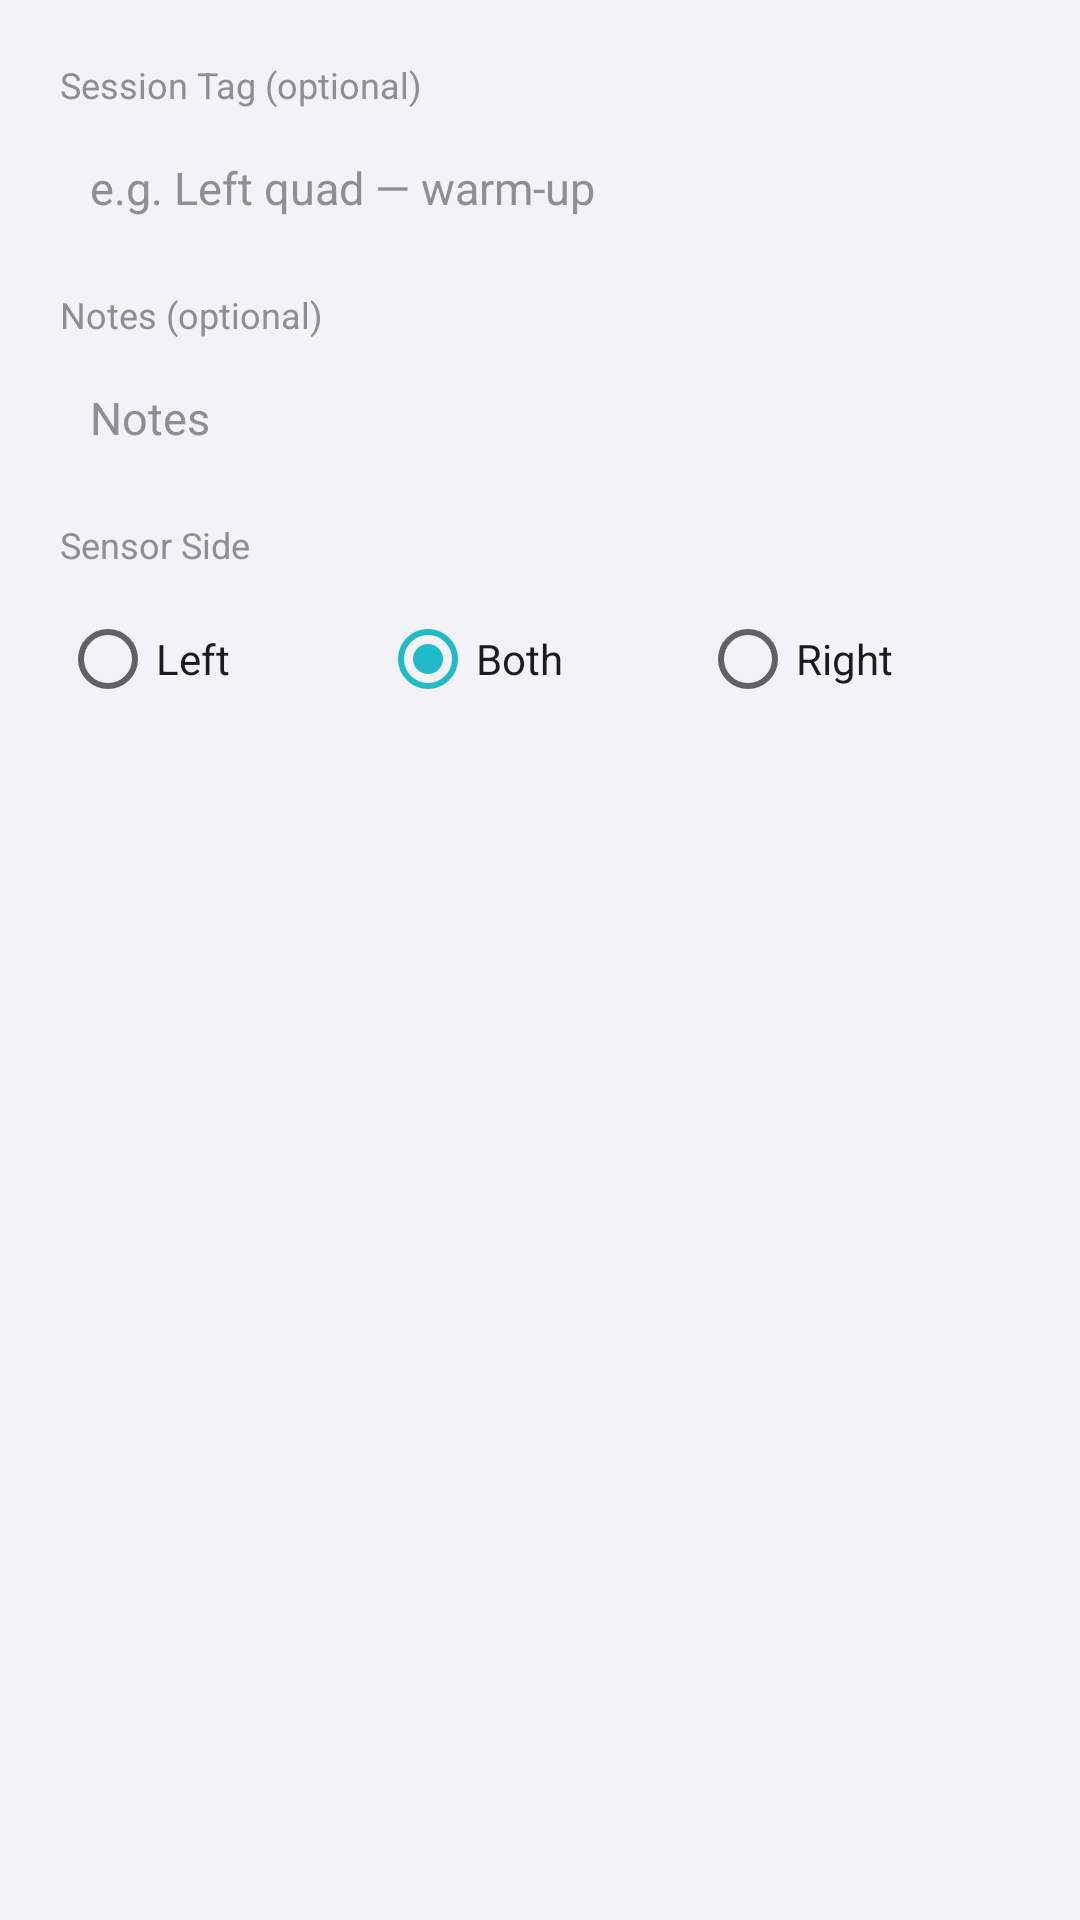

Android layout source for this screen:
<!-- AndroidManifest.xml: application theme Theme.MyoSense -->
<!-- res/layout/dialog_session_start.xml -->
<?xml version="1.0" encoding="utf-8"?>
<LinearLayout xmlns:android="http://schemas.android.com/apk/res/android"
    android:layout_width="match_parent"
    android:layout_height="wrap_content"
    android:orientation="vertical"
    android:padding="20dp">

    <TextView android:layout_width="wrap_content" android:layout_height="wrap_content"
        android:text="Session Tag (optional)" android:textColor="@color/ios_secondary_label" android:textSize="12sp" />
    <EditText android:id="@+id/etTag"
        android:layout_width="match_parent" android:layout_height="wrap_content"
        android:hint="e.g. Left quad — warm-up"
        android:background="@drawable/bg_rounded_8" android:backgroundTint="@color/ios_system_fill"
        android:padding="10dp" android:textSize="15sp" android:singleLine="true"
        android:textColor="@color/ios_label" android:textColorHint="@color/ios_secondary_label"
        android:layout_marginTop="6dp" android:layout_marginBottom="14dp" />

    <TextView android:layout_width="wrap_content" android:layout_height="wrap_content"
        android:text="Notes (optional)" android:textColor="@color/ios_secondary_label" android:textSize="12sp" />
    <EditText android:id="@+id/etNotes"
        android:layout_width="match_parent" android:layout_height="wrap_content"
        android:hint="Notes"
        android:background="@drawable/bg_rounded_8" android:backgroundTint="@color/ios_system_fill"
        android:padding="10dp" android:textSize="15sp" android:singleLine="true"
        android:textColor="@color/ios_label" android:textColorHint="@color/ios_secondary_label"
        android:layout_marginTop="6dp" android:layout_marginBottom="14dp" />

    <TextView android:layout_width="wrap_content" android:layout_height="wrap_content"
        android:text="Sensor Side" android:textColor="@color/ios_secondary_label" android:textSize="12sp"
        android:layout_marginBottom="6dp" />
    <RadioGroup android:id="@+id/rgSide"
        android:layout_width="match_parent" android:layout_height="wrap_content"
        android:orientation="horizontal">
        <RadioButton android:id="@+id/sideLeft" android:layout_width="0dp" android:layout_weight="1"
            android:layout_height="wrap_content" android:text="Left" android:textColor="@color/ios_label" />
        <RadioButton android:id="@+id/sideBoth" android:layout_width="0dp" android:layout_weight="1"
            android:layout_height="wrap_content" android:text="Both" android:checked="true" android:textColor="@color/ios_label" />
        <RadioButton android:id="@+id/sideRight" android:layout_width="0dp" android:layout_weight="1"
            android:layout_height="wrap_content" android:text="Right" android:textColor="@color/ios_label" />
    </RadioGroup>
</LinearLayout>
<!-- resources referenced by this layout -->
<resources>
  <color name="ios_label">#1C1C1E</color>
  <color name="ios_secondary_label">#8E8E93</color>
  <color name="ios_system_fill">#E5E5EA</color>
  <style name="Theme.MyoSense" parent="Theme.MaterialComponents.Light.NoActionBar">
          <item name="colorPrimary">@color/ios_blue</item>
          <item name="colorPrimaryVariant">@color/ios_blue</item>
          <item name="colorOnPrimary">@color/white</item>
          <item name="colorSecondary">@color/myo_teal</item>
          <item name="colorSecondaryVariant">@color/sense_dark</item>
          <item name="colorOnSecondary">@color/white</item>
          <item name="android:colorBackground">@color/ios_grouped_background</item>
          <item name="colorSurface">@color/ios_secondary_background</item>
          <item name="android:windowBackground">@color/ios_grouped_background</item>
          <item name="android:statusBarColor">@color/ios_grouped_background</item>
          <item name="android:windowLightStatusBar" tools:targetApi="m">true</item>
          <item name="android:navigationBarColor">@color/ios_secondary_background</item>
          <item name="materialAlertDialogTheme">@style/ThemeOverlay.MaterialComponents.MaterialAlertDialog</item>
      </style>
  <color name="ios_blue">#007AFF</color>
  <color name="white">#FFFFFFFF</color>
  <color name="myo_teal">#21BAC8</color>
  <color name="sense_dark">#1C4880</color>
  <color name="ios_grouped_background">#F2F2F7</color>
  <color name="ios_secondary_background">#FFFFFF</color>
</resources>
